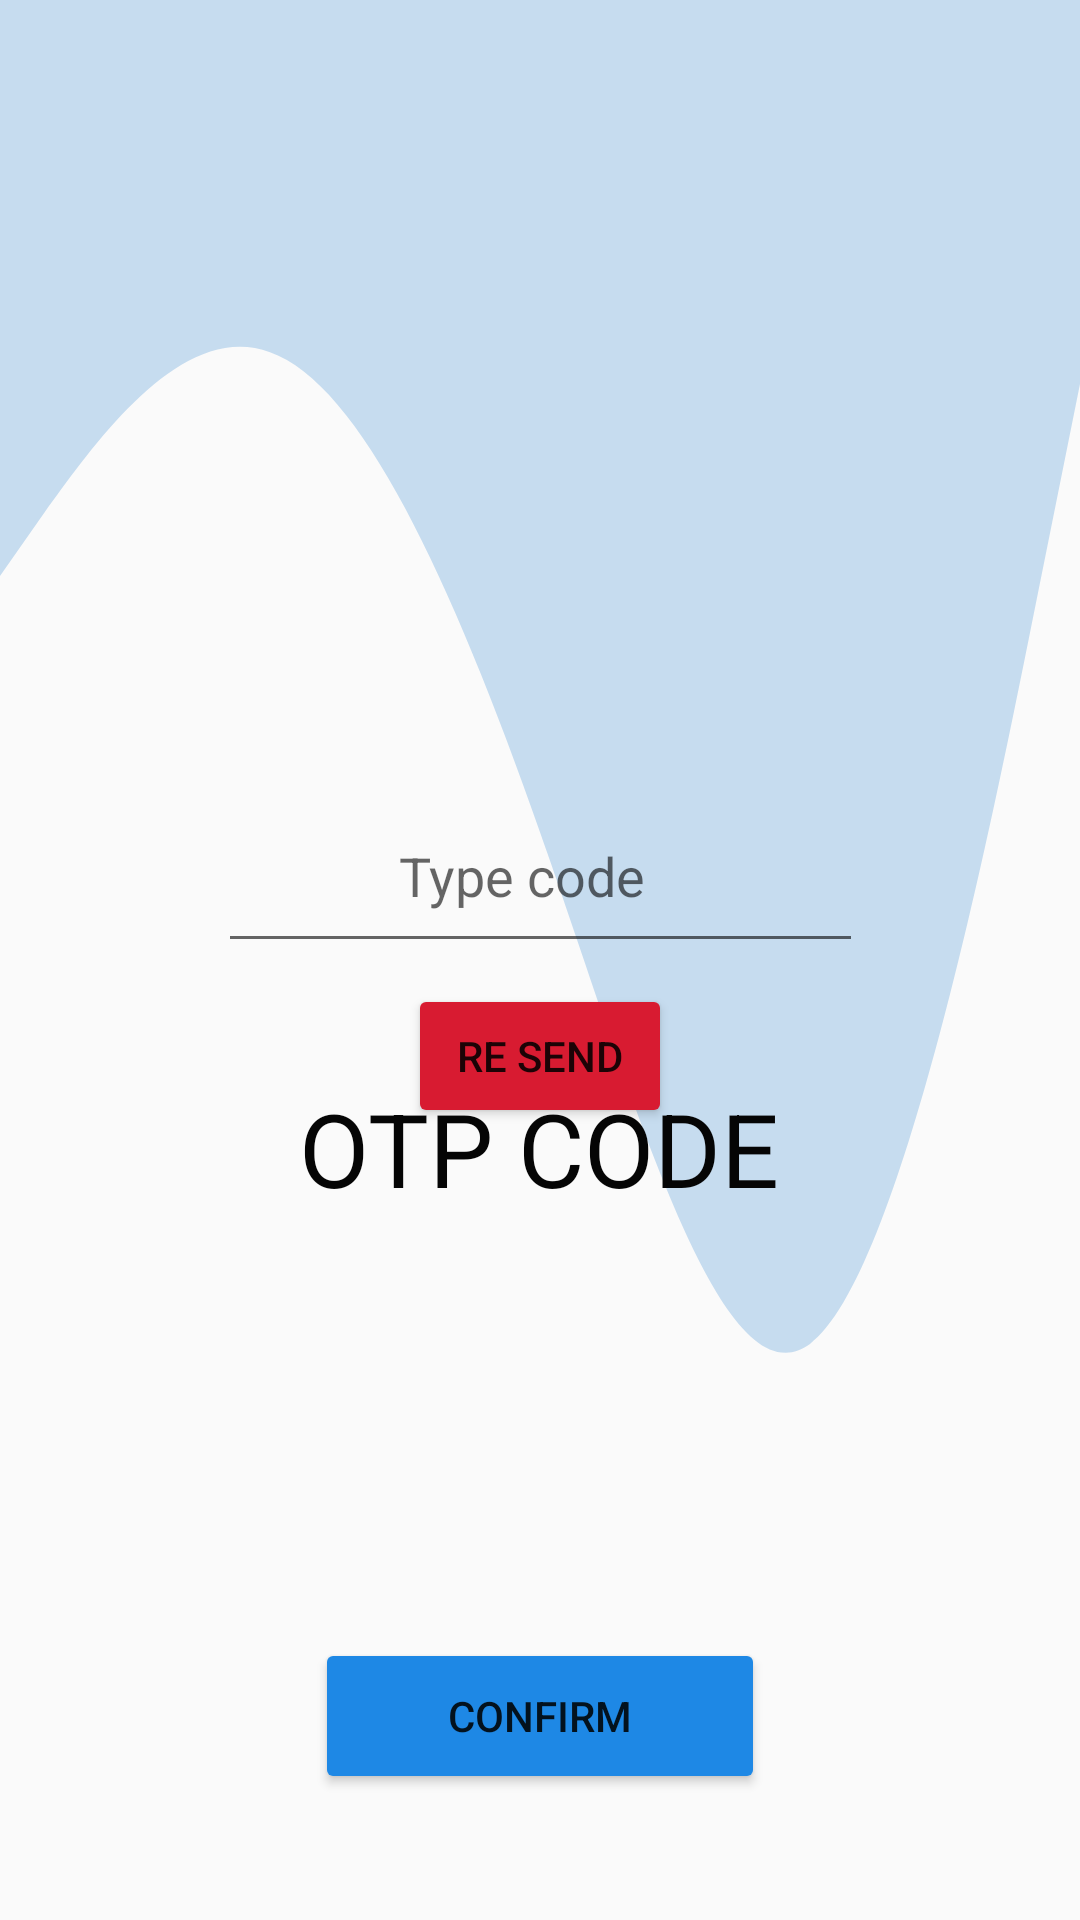

Reconstruct the res/layout file that produces this screen, plus the resources it refers to.
<!-- AndroidManifest.xml: application theme Theme.SLCRAFT -->
<!-- res/layout/activity_main4.xml -->
<?xml version="1.0" encoding="utf-8"?>

<androidx.constraintlayout.widget.ConstraintLayout xmlns:android="http://schemas.android.com/apk/res/android"
    xmlns:app="http://schemas.android.com/apk/res-auto"
    xmlns:tools="http://schemas.android.com/tools"
    android:id="@+id/back"
    android:layout_width="match_parent"
    android:layout_height="match_parent"
    android:background="@drawable/wave_background"
    android:backgroundTint="#C6DCEF"
    tools:context=".MainActivity4">

    <TextView
        android:id="@+id/Txtp4"
        android:layout_width="wrap_content"
        android:layout_height="wrap_content"
        android:layout_marginStart="50dp"
        android:layout_marginTop="360dp"
        android:layout_marginEnd="50dp"
        android:text="OTP CODE"
        android:textColor="#050505"
        android:textSize="34sp"
        app:layout_constraintEnd_toEndOf="parent"
        app:layout_constraintHorizontal_bias="0.496"
        app:layout_constraintStart_toStartOf="parent"
        app:layout_constraintTop_toTopOf="parent" />

    <EditText
        android:id="@+id/editTextText"
        android:layout_width="215dp"
        android:layout_height="61dp"
        android:layout_marginStart="50dp"
        android:layout_marginTop="260dp"
        android:layout_marginEnd="50dp"
        android:ems="10"
        android:hint="             Type code"
        android:inputType="text"
        app:layout_constraintEnd_toEndOf="parent"
        app:layout_constraintStart_toStartOf="parent"
        app:layout_constraintTop_toTopOf="parent" />

    <Button
        android:id="@+id/Bt1p4"
        android:layout_width="wrap_content"
        android:layout_height="wrap_content"
        android:layout_marginStart="50dp"
        android:layout_marginEnd="50dp"
        android:layout_marginBottom="264dp"
        android:backgroundTint="#D81B31"
        android:text="RE SEND"
        app:layout_constraintBottom_toBottomOf="parent"
        app:layout_constraintEnd_toEndOf="parent"
        app:layout_constraintStart_toStartOf="parent" />

    <Button
        android:id="@+id/button2"
        android:layout_width="150dp"
        android:layout_height="52dp"
        android:layout_marginStart="50dp"
        android:layout_marginEnd="50dp"
        android:layout_marginBottom="42dp"
        android:backgroundTint="#1E88E5"
        android:text="CONFIRM"
        app:layout_constraintBottom_toBottomOf="parent"
        app:layout_constraintEnd_toEndOf="parent"
        app:layout_constraintStart_toStartOf="parent" />
</androidx.constraintlayout.widget.ConstraintLayout>
<!-- resources referenced by this layout -->
<resources>
  <!-- drawable wave_background (drawable) -->
  <vector xmlns:android="http://schemas.android.com/apk/res/android"
      android:width="1440dp"
      android:height="320dp"
      android:viewportWidth="1440"
      android:viewportHeight="320">
    <path
        android:pathData="M0,96L60,85.3C120,75 240,53 360,58.7C480,64 600,96 720,138.7C840,181 960,235 1080,224C1200,213 1320,139 1380,101.3L1440,64L1440,0L1380,0C1320,0 1200,0 1080,0C960,0 840,0 720,0C600,0 480,0 360,0C240,0 120,0 60,0L0,0Z"
        android:fillColor="#a2d9ff"/>
  </vector>
  <style name="Theme.SLCRAFT" parent="Theme.AppCompat.Light.NoActionBar">
          
          <item name="colorPrimary">@color/purple_500</item>
          <item name="colorPrimaryVariant">@color/purple_700</item>
          <item name="colorOnPrimary">@color/white</item>
          
          <item name="colorSecondary">@color/teal_200</item>
          <item name="colorSecondaryVariant">@color/teal_700</item>
          <item name="colorOnSecondary">@color/black</item>
          
          <item name="android:statusBarColor">?attr/colorPrimaryVariant</item>
          
      </style>
  <!-- not gathered from this repository: default colours our renderer supplied (Android Studio template values) -->
  <color name="purple_500">#FF6200EE</color>
  <color name="purple_700">#FF3700B3</color>
  <color name="teal_200">#FF03DAC5</color>
  <color name="teal_700">#FF018786</color>
  <color name="black">#FF000000</color>
  <color name="white">#FFFFFFFF</color>
</resources>
